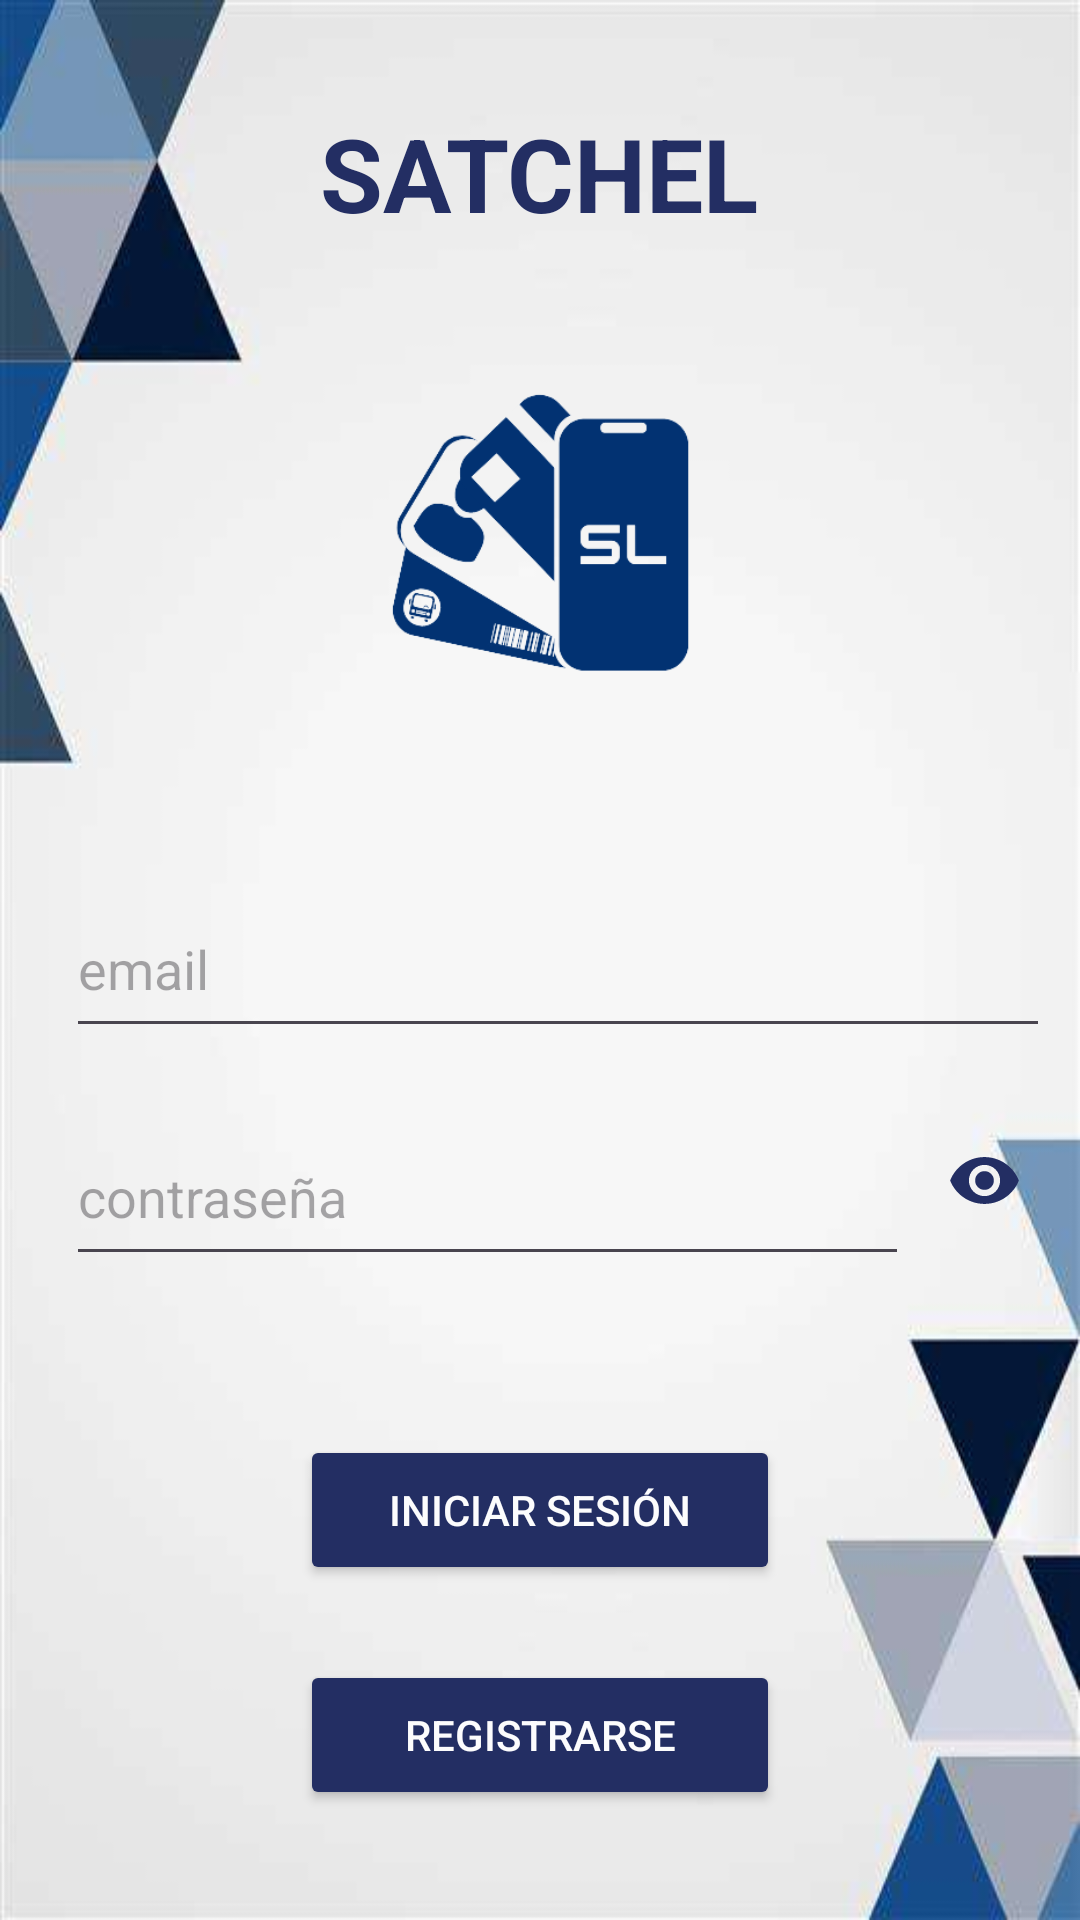

Produce the Android XML layout that renders to this screen, including the resource entries it uses.
<!-- AndroidManifest.xml: application theme Theme.SatchelCards -->
<!-- res/layout/login.xml -->
<?xml version="1.0" encoding="utf-8"?>
<LinearLayout xmlns:android="http://schemas.android.com/apk/res/android"
    xmlns:app="http://schemas.android.com/apk/res-auto"
    xmlns:tools="http://schemas.android.com/tools"
    android:layout_width="match_parent"
    android:layout_height="match_parent"
    android:gravity="center"
    tools:context=".Login"
    android:background="@drawable/wallpaper">
    <LinearLayout
        android:id="@+id/group1"
        android:layout_width="match_parent"
        android:layout_height="match_parent"
        android:orientation="vertical">
        <TextView
            android:id="@+id/titulo"
            android:layout_width="wrap_content"
            android:layout_height="wrap_content"
            android:layout_gravity="center_horizontal"
            android:layout_marginTop="35dp"
            android:text="SATCHEL"
            android:textStyle="bold"
            android:textColor="@color/darkBlue"
            android:textSize="34sp"/>
        <ImageView
            android:id="@+id/imageView"
            android:layout_width="196dp"
            android:layout_height="193dp"
            android:src="@drawable/logocardsatchel"
            app:layout_constraintBottom_toTopOf="@+id/linearLayout"
            android:layout_gravity="center_horizontal"
            app:layout_constraintEnd_toEndOf="parent"
            app:layout_constraintHorizontal_bias="0.497"
            app:layout_constraintStart_toStartOf="parent" />

        <LinearLayout
            android:id="@+id/group2"
            android:layout_width="356dp"
            android:layout_height="180dp"
            android:orientation="vertical"
            android:layout_gravity="center_horizontal"
            android:backgroundTint="@color/darkBlue"
            app:layout_constraintEnd_toEndOf="parent"
            app:layout_constraintStart_toStartOf="parent"
            tools:ignore="MissingConstraints"
            tools:layout_editor_absoluteY="355dp">

            <EditText
                android:id="@+id/email"
                android:layout_width="328dp"
                android:layout_height="56dp"
                android:layout_marginLeft="20dp"
                android:layout_marginTop="20dp"
                android:textColor="@color/black"
                android:hint="email"
                android:inputType="textEmailAddress" />

            <LinearLayout
                android:layout_width="match_parent"
                android:layout_height="wrap_content"
                android:layout_marginLeft="20dp"
                android:layout_marginTop="20dp">

                <EditText
                    android:id="@+id/password"
                    android:layout_width="0dp"
                    android:layout_height="56dp"
                    android:layout_weight="1"
                    android:textColor="@color/black"
                    android:hint="contraseña"
                    android:inputType="textPassword" />

                <ImageButton
                    android:id="@+id/buttonViewPassword"
                    android:layout_width="30dp"
                    android:layout_height="25dp"
                    android:background="@android:color/transparent"
                    android:maxWidth="60dp"
                    android:maxHeight="60dp"
                    android:layout_marginLeft="10dp"
                    android:layout_marginRight="15dp"
                    android:baselineAlignBottom="true"
                    android:scaleType="fitCenter"
                    android:src="@drawable/baseline_remove_red_eye_24" />

            </LinearLayout>



        </LinearLayout>
        <Button
            android:id="@+id/login"
            android:layout_width="wrap_content"
            android:layout_height="wrap_content"
            android:layout_gravity="center_horizontal"
            android:layout_marginTop="25dp"
            android:backgroundTint="@color/darkBlue"
            android:text="INICIAR SESIÓN"
            android:minWidth="160dp"
            android:minHeight="50dp"
            android:textColor="@color/white" />
        <Button
            android:id="@+id/register"
            android:layout_width="wrap_content"
            android:layout_height="wrap_content"
            android:layout_gravity="center_horizontal"
            android:layout_marginTop="25dp"
            android:backgroundTint="@color/darkBlue"
            android:text="REGISTRARSE"
            android:minWidth="160dp"
            android:minHeight="50dp"
            android:textColor="@color/white" />
    </LinearLayout>
</LinearLayout>
<!-- resources referenced by this layout -->
<resources>
  <color name="black">#FF000000</color>
  <color name="darkBlue">#232e63</color>
  <color name="white">#fcfcfd</color>
  <!-- drawable baseline_remove_red_eye_24 (drawable) -->
  <vector android:height="24dp" android:tint="#232E63"
      android:viewportHeight="24" android:viewportWidth="24"
      android:width="24dp" xmlns:android="http://schemas.android.com/apk/res/android">
      <path android:fillColor="@android:color/white" android:pathData="M12,4.5C7,4.5 2.73,7.61 1,12c1.73,4.39 6,7.5 11,7.5s9.27,-3.11 11,-7.5c-1.73,-4.39 -6,-7.5 -11,-7.5zM12,17c-2.76,0 -5,-2.24 -5,-5s2.24,-5 5,-5 5,2.24 5,5 -2.24,5 -5,5zM12,9c-1.66,0 -3,1.34 -3,3s1.34,3 3,3 3,-1.34 3,-3 -1.34,-3 -3,-3z"/>
  </vector>
  <!-- drawable logocardsatchel: png bitmap (drawable, 25299 bytes) -->
  <!-- drawable wallpaper: jpg bitmap (drawable, 10551 bytes) -->
  <style name="Theme.SatchelCards" parent="Base.Theme.SatchelCards" />
  <style name="Base.Theme.SatchelCards" parent="Theme.Material3.DayNight.NoActionBar">
          
          
      </style>
</resources>
